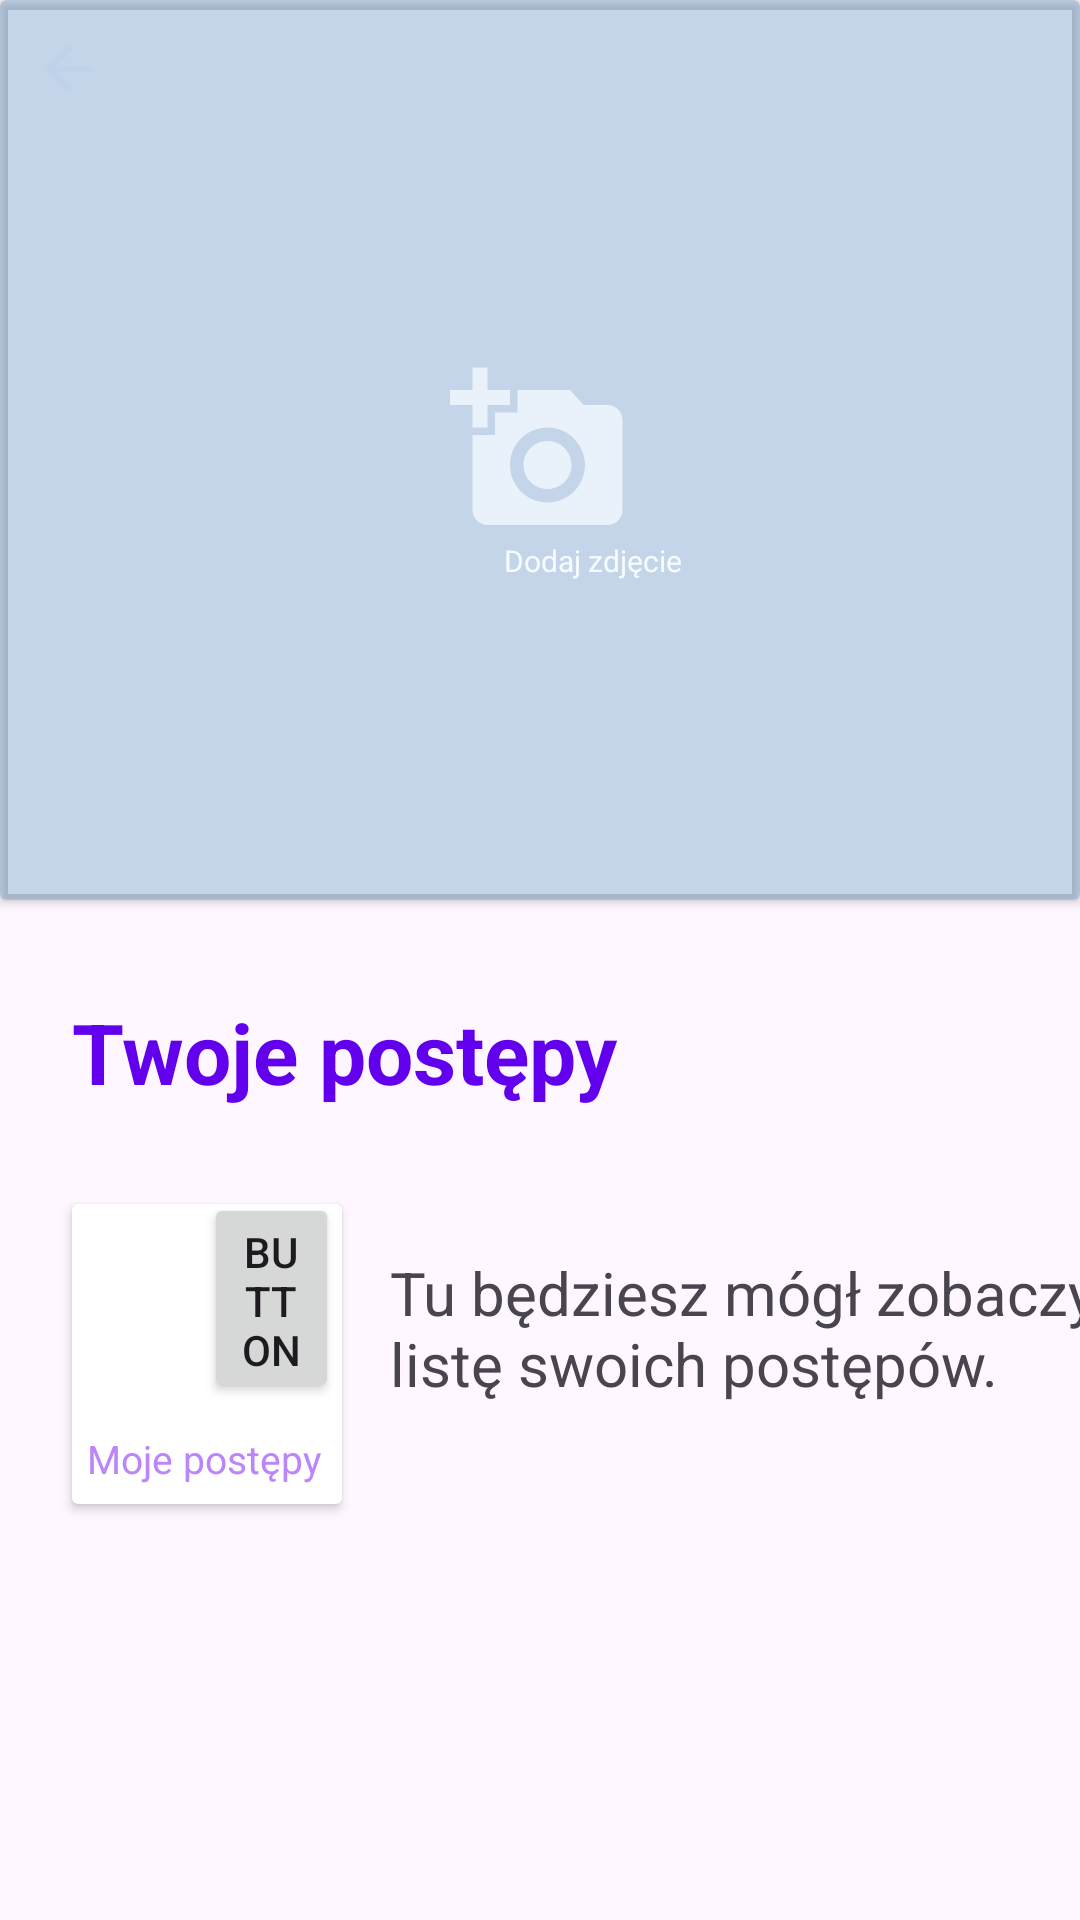

The Android layout XML behind this screen, and the referenced resources:
<!-- AndroidManifest.xml: application theme Theme.LoginApplication -->
<!-- res/layout/activity_succes.xml -->
<?xml version="1.0" encoding="utf-8"?>
<androidx.constraintlayout.widget.ConstraintLayout
    xmlns:android="http://schemas.android.com/apk/res/android"
    xmlns:tools="http://schemas.android.com/tools"
    xmlns:app="http://schemas.android.com/apk/res-auto"
    android:layout_width="match_parent"
    android:layout_height="match_parent"
    tools:context=".SuccesActivity">

    <TextView
        android:id="@+id/textView22"
        android:layout_width="250dp"
        android:layout_height="wrap_content"
        android:layout_marginStart="16dp"
        android:layout_marginTop="48dp"
        android:text="Tu będziesz mógł zobaczyć listę swoich postępów."
        android:textSize="20sp"
        app:layout_constraintStart_toEndOf="@+id/your_succes"
        app:layout_constraintTop_toBottomOf="@+id/textView3" />

    <TextView
        android:id="@+id/textView20"
        android:layout_width="wrap_content"
        android:layout_height="wrap_content"
        android:text="Moje postępy"
        android:textColor="@color/purple_200"
        android:textSize="13sp" />

    <androidx.cardview.widget.CardView
        android:id="@+id/cardView7"
        android:layout_width="match_parent"
        android:layout_height="300dp">

        <ImageView
            android:id="@+id/imageView11"
            android:layout_width="wrap_content"
            android:layout_height="wrap_content"
            android:scaleType="center"
            app:srcCompat="@drawable/gym" />

        <ImageButton
            android:id="@+id/succesback_btn"
            android:layout_width="30dp"
            android:layout_height="30dp"
            android:layout_marginStart="8dp"
            android:layout_marginTop="8dp"
            android:backgroundTint="#00000000"
            android:tint="@color/app_theme_light"
            app:srcCompat="@drawable/baseline_arrow_back_24" />

        <ImageButton
            android:id="@+id/imageButton"
            android:layout_width="30dp"
            android:layout_height="30dp"
            android:layout_marginStart="350dp"
            android:layout_marginTop="8dp"
            android:backgroundTint="#00FFFFFF"
            android:tint="@color/app_theme_light"
            app:srcCompat="@drawable/baseline_notifications_none_24" />

        <androidx.cardview.widget.CardView
            android:layout_width="match_parent"
            android:layout_height="match_parent"
            android:backgroundTint="#4D3C72B6">

            <TextView
                android:id="@+id/textView2"
                android:layout_width="wrap_content"
                android:layout_height="wrap_content"
                android:layout_marginStart="168dp"
                android:layout_marginTop="180dp"
                android:text="Dodaj zdjęcie"
                android:textColor="@color/app_theme_light"
                android:textSize="10sp" />

        </androidx.cardview.widget.CardView>
    </androidx.cardview.widget.CardView>

    <androidx.cardview.widget.CardView
        android:layout_width="60dp"
        android:layout_height="60dp"
        android:backgroundTint="#00FFFFFF"
        app:layout_constraintBottom_toBottomOf="@+id/cardView7"
        app:layout_constraintEnd_toEndOf="@+id/cardView7"
        app:layout_constraintStart_toStartOf="parent"
        app:layout_constraintTop_toTopOf="@+id/cardView7">

        <ImageView
            android:id="@+id/imageView10"
            android:layout_width="match_parent"
            android:layout_height="match_parent"
            android:tint="@color/app_theme_light"
            app:srcCompat="@drawable/baseline_add_a_photo_24" />
    </androidx.cardview.widget.CardView>

    <TextView
        android:id="@+id/textView3"
        android:layout_width="wrap_content"
        android:layout_height="wrap_content"
        android:layout_marginStart="24dp"
        android:layout_marginTop="32dp"
        android:text="Twoje postępy"
        android:textColor="@color/purple_500"
        android:textSize="28dp"
        android:textStyle="bold"
        app:layout_constraintStart_toStartOf="parent"
        app:layout_constraintTop_toBottomOf="@+id/cardView7" />

    <androidx.cardview.widget.CardView
        android:id="@+id/your_succes"
        android:layout_width="90dp"
        android:layout_height="100dp"
        android:layout_marginStart="24dp"
        android:layout_marginTop="32dp"
        app:layout_constraintStart_toStartOf="parent"
        app:layout_constraintTop_toBottomOf="@+id/textView3">

        <Button
            android:id="@+id/button4"
            android:layout_width="45dp"
            android:layout_height="70dp"
            android:layout_marginLeft="44dp"
            android:layout_marginTop="-4dp"
            android:text="Button"
            app:cornerRadius="0dp" />

        <TextView
            android:id="@+id/textView7"
            android:layout_width="wrap_content"
            android:layout_height="wrap_content"
            android:layout_marginLeft="5dp"
            android:layout_marginTop="76dp"
            android:text="Moje postępy"
            android:textColor="@color/purple_200"
            android:textSize="13sp" />
    </androidx.cardview.widget.CardView>

</androidx.constraintlayout.widget.ConstraintLayout>
<!-- resources referenced by this layout -->
<resources>
  <color name="app_theme_light">#f6fbff</color>
  <color name="purple_200">#FFBB86FC</color>
  <color name="purple_500">#FF6200EE</color>
  <!-- drawable baseline_add_a_photo_24 (drawable) -->
  <vector android:alpha="0.75" android:height="24dp" android:tint="#000000"
      android:viewportHeight="24" android:viewportWidth="24"
      android:width="24dp" xmlns:android="http://schemas.android.com/apk/res/android">
      <path android:fillColor="@android:color/white" android:pathData="M3,4V1h2v3h3v2H5v3H3V6H0V4H3zM6,10V7h3V4h7l1.83,2H21c1.1,0 2,0.9 2,2v12c0,1.1 -0.9,2 -2,2H5c-1.1,0 -2,-0.9 -2,-2V10H6zM13,19c2.76,0 5,-2.24 5,-5s-2.24,-5 -5,-5s-5,2.24 -5,5S10.24,19 13,19zM9.8,14c0,1.77 1.43,3.2 3.2,3.2s3.2,-1.43 3.2,-3.2s-1.43,-3.2 -3.2,-3.2S9.8,12.23 9.8,14z"/>
  </vector>
  <!-- drawable baseline_arrow_back_24 (drawable) -->
  <vector android:alpha="1.0" android:autoMirrored="true"
      android:height="24dp" android:tint="#000000"
      android:viewportHeight="24" android:viewportWidth="24"
      android:width="24dp" xmlns:android="http://schemas.android.com/apk/res/android">
      <path android:fillColor="@android:color/white" android:pathData="M20,11H7.83l5.59,-5.59L12,4l-8,8 8,8 1.41,-1.41L7.83,13H20v-2z"/>
  </vector>
  <style name="Theme.LoginApplication" parent="Base.Theme.LoginApplication" />
  <style name="Base.Theme.LoginApplication" parent="Theme.Material3.DayNight.NoActionBar">
          
          
      </style>
</resources>
